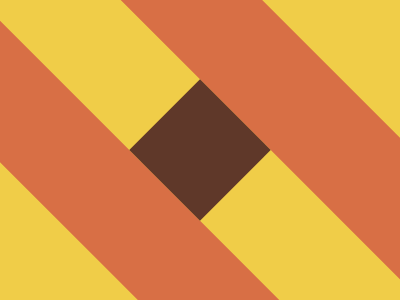

Give the HTML and CSS whose rendering is this image.

<!-- 
  - Link: https://cssbattle.dev/play/KujyyhJgHdqIxZijTyIE
  - Attempt: #1
    • Score: 671.97 (100.0% match)
    • Characters: 180 characters
-->


<style>
  & {
   outline: 50px solid #5F3829;
   outline-offset: -500px;
   background: #F0CD48;
   rotate: -45deg;
   border: 100px solid #D86F45;
   margin: -200 50;
  }
</style>
